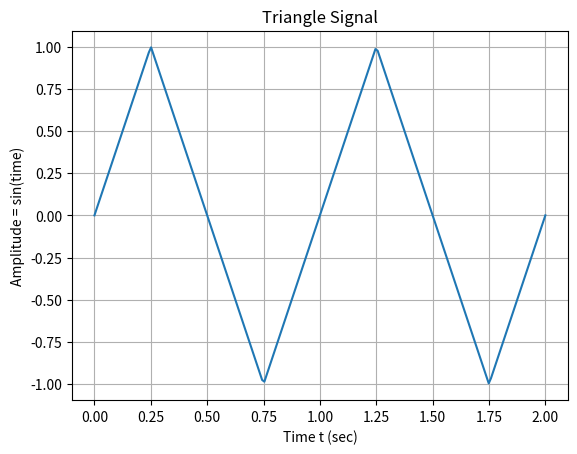

Here is the Python script that generated this plot:
import matplotlib.pyplot as plt
import numpy as np
from math import pi

# samples = 200, frequency = 2, kMax = 10000, [amplitude = 1])
# returns the signal as 1D-array (np.ndarray)
samples = 200
frequency = 2
k_max = 10000
t = np.linspace(0, frequency, num=samples)
sum_trian = 0
for k in range(0, k_max):
    #trian = trian + (((-1)**k) * ((np.sin(2*pi*(2*k + 1)*t))/((2*k + 1)**2)))
    #sum_trian = (8/pi**2)*trian
    sum_trian += (8/pi**2) * ((-1)**k) * ((np.sin(2*pi*(2*k + 1)*t))/((2*k + 1)**2))
plt.plot(t, sum_trian)
plt.grid(True, which="both")
plt.title("Triangle Signal")
plt.xlabel('Time t (sec)')
plt.ylabel('Amplitude = sin(time)')
plt.show()